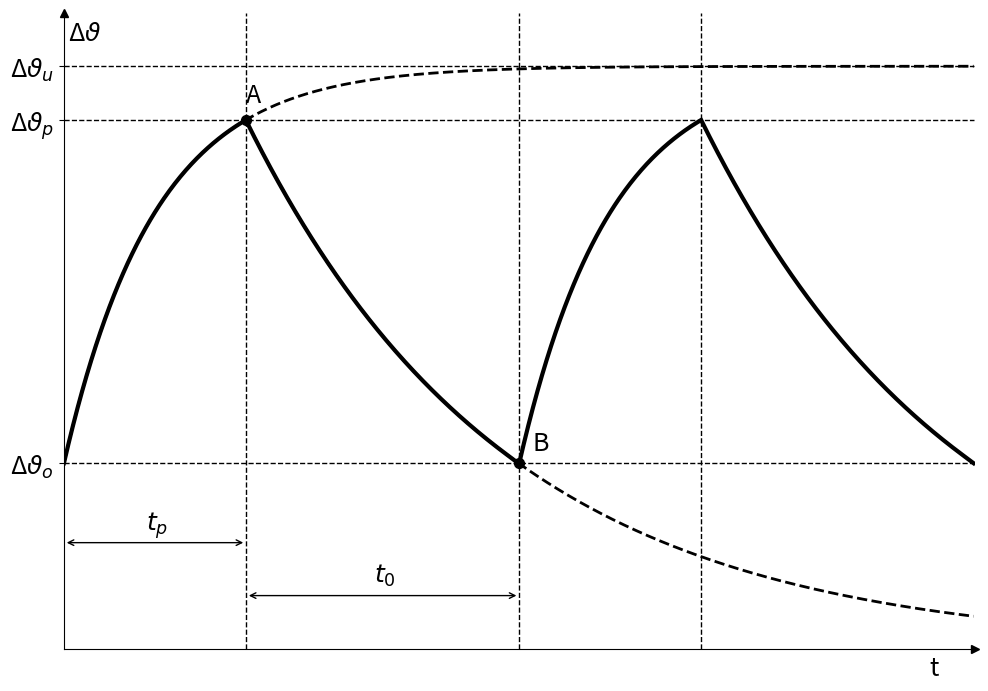

The matplotlib source for this figure:
import matplotlib.pyplot as plt
import numpy as np

fig = plt.figure(figsize=[11.75, 8.25])
ax = fig.add_subplot(1, 1, 1)
plt.axis([0, 1000, 0, 24])
ax.spines['right'].set_color('none')
ax.spines['top'].set_color('none')
ax.plot(1, 0, ">k", transform=ax.get_yaxis_transform(), clip_on=False)
ax.plot(0, 1, "^k", transform=ax.get_xaxis_transform(), clip_on=False)

plt.xticks([])
plt.yticks([])

x = np.arange(0, 1000, 1)
x1 = np.arange(0, 200, 1)
x2 = np.arange(200, 500, 1)
x3 = np.arange(500, 700, 1)
x4 = np.arange(700, 1000, 1)

ftemp1= 15*(1-np.power(2.72, -(x1/100)))+7
ftemp2= 15*(1-np.power(2.72, -(x/100)))+7
fchlodzenie2 = ftemp1[-1]*np.power(2.72, -((np.arange(0, 300, 1))/286))
f_chlodzenie_tlo = ftemp1[-1]*np.power(2.72, -(np.arange(0, 800, 1)/286))
fchlodzenie2[-1] = 7

ax.plot(np.arange(200, 1000, 1), f_chlodzenie_tlo, linewidth=2, color='black', linestyle = "dashed")
ax.plot(x, ftemp2, color='black', linewidth=2,linestyle = "dashed")
ax.plot(x, x*0+max(ftemp1), color='black', linewidth=1, linestyle = 'dashed')
ax.plot(x, x*0+min(ftemp1), color='black', linewidth=1, linestyle = 'dashed')
ax.plot(x, x*0+22, color='black', linewidth=1, linestyle = 'dashed')

ax.plot(x1, ftemp1, color='black', linewidth=3)
ax.plot(x2, fchlodzenie2, color='black', linewidth=3)
ax.plot(x3, ftemp1, color='black', linewidth=3)
ax.plot(x4, fchlodzenie2, color='black', linewidth=3)

ax.text(950, -1,'t',  fontsize = 18)
ax.text(5, 23,'Δ$ϑ$',  fontsize = 18)

ax.set_yticks([ftemp1[-1], ftemp1[0], 22])
ax.set_yticklabels(['Δ$ϑ_p$', 'Δ$ϑ_o$', 'Δ$ϑ_u$'], fontsize = 18)

plt.axvline(x=200, ymin=0, ymax=18/18, color='black', linewidth=1, linestyle = 'dashed')
plt.axvline(x=500, ymin=0, ymax=18/18, color='black', linewidth=1, linestyle = 'dashed')
plt.axvline(x=700, ymin=0, ymax=18/18, color='black', linewidth=1, linestyle = 'dashed')

plt.scatter([200, 500],[ftemp1[199], fchlodzenie2[299]], color='black', s = 50)
ax.text(200, ftemp2[240],'A',  fontsize = 18)
ax.text(515, fchlodzenie2[280],'B',  fontsize = 18)

ax.annotate("", xy=(0, 4), xytext=(200, 4), arrowprops=dict(arrowstyle="<->"))
ax.text(90, 4.5, '$t_p$',  fontsize = 18)

ax.annotate("", xy=(200, 2), xytext=(500, 2), arrowprops=dict(arrowstyle="<->"))
ax.text(250+90, 2.5, '$t_0$',  fontsize = 18)

#plt.title('Rys. 2.10. Przebieg przyrostu temperatury w pracy przerywanej S3.',  
#          y=-0.1, fontsize = 16)
plt.savefig("wykres2.10.svg", format="svg")
plt.savefig("wykres2.10.png", format="png")